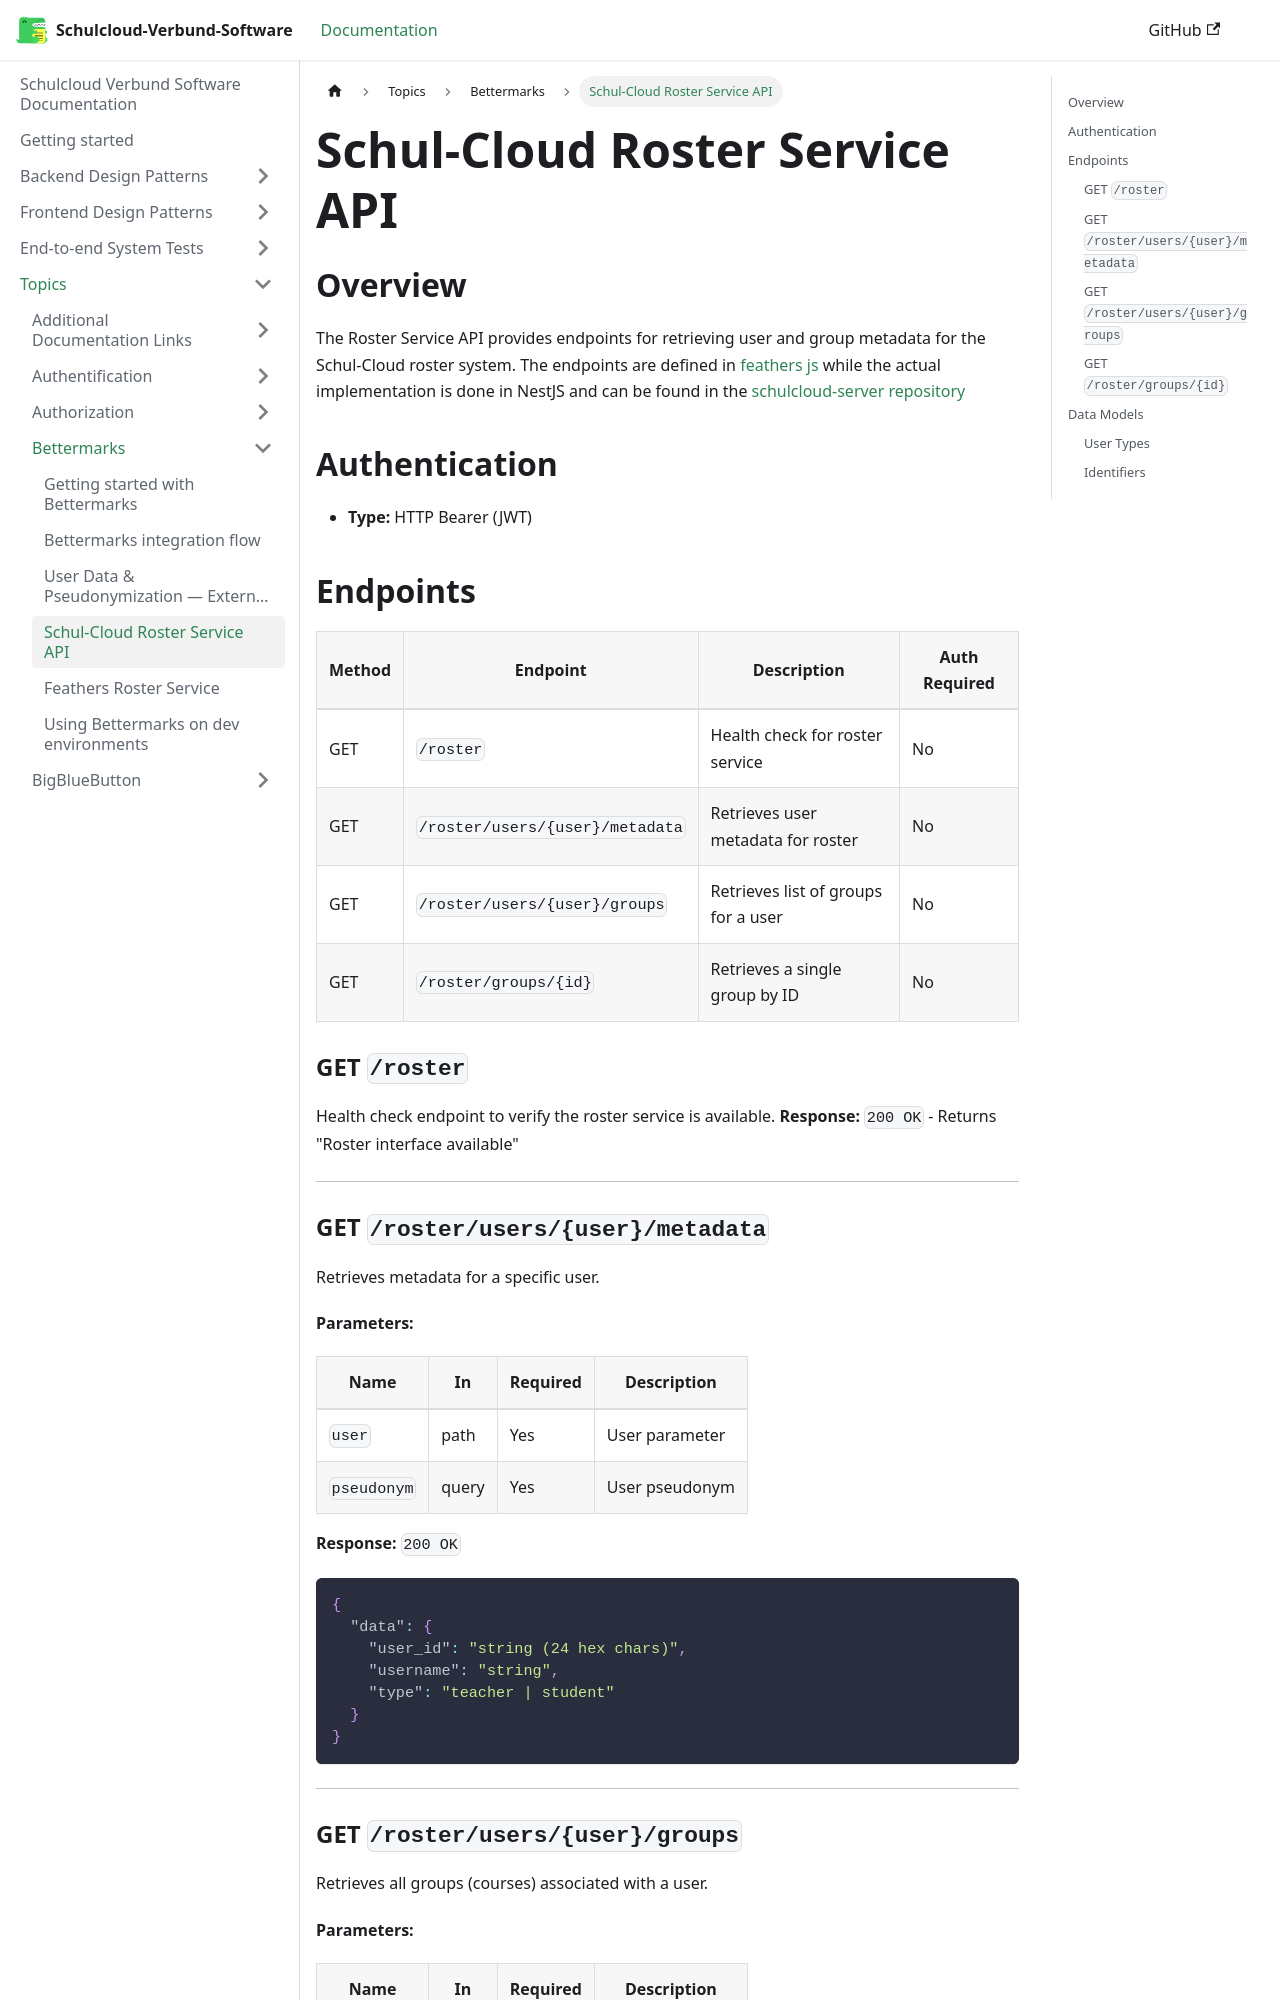

repository: hpi-schul-cloud/schulcloud-documentation · page: docs/topics/bettermarks/Roster Api.html · generator: docusaurus

# Schul-Cloud Roster Service API

## Overview

The Roster Service API provides endpoints for retrieving user and group metadata for the Schul-Cloud roster system.
The endpoints are defined in [feathers js](https://github.com/hpi-schul-cloud/schulcloud-server/blob/main/src/services/roster/index.js) while the actual implementation is done in NestJS and can be found in the [schulcloud-server repository](https://github.com/hpi-schul-cloud/schulcloud-server/blob/main/apps/server/src/modules/roster/service/feathers-roster.service.ts)

## Authentication

- **Type:** HTTP Bearer (JWT)

## Endpoints

| Method | Endpoint | Description | Auth Required |
|--------|----------|-------------|---------------|
| GET | `/roster` | Health check for roster service | No |
| GET | `/roster/users/{user}/metadata` | Retrieves user metadata for roster | No |
| GET | `/roster/users/{user}/groups` | Retrieves list of groups for a user | No |
| GET | `/roster/groups/{id}` | Retrieves a single group by ID | No |

### GET `/roster`
Health check endpoint to verify the roster service is available.
**Response:** `200 OK` - Returns "Roster interface available"

---
